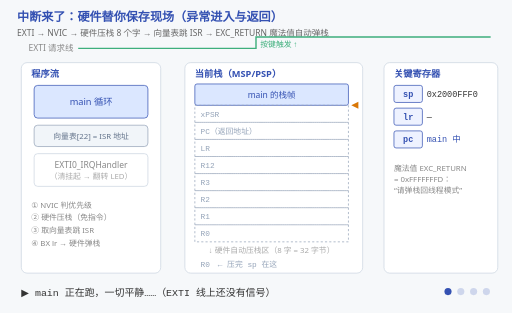
t = 0.00 s
t = 1.67 s: frame unchanged from t = 0.00 s, image omitted
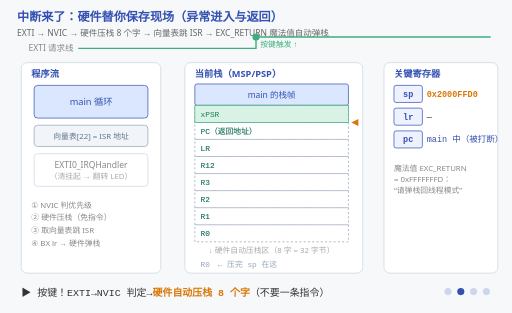
t = 3.33 s
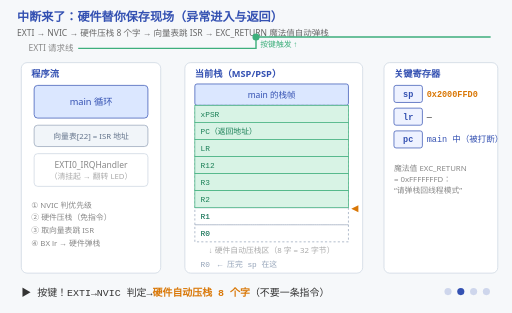
t = 5.00 s
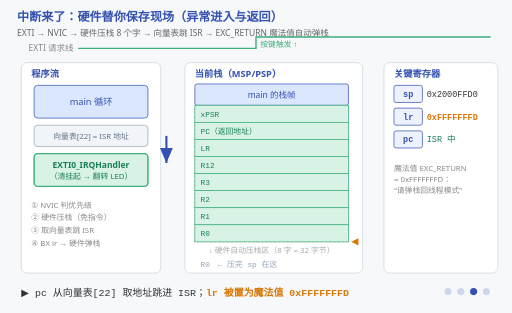
t = 6.67 s
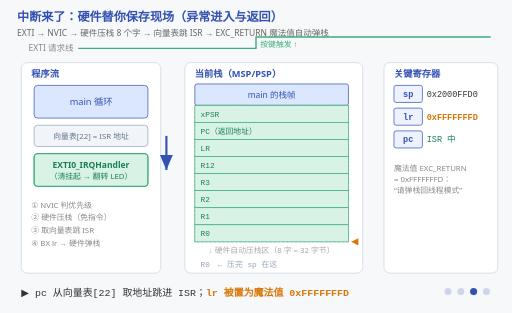
t = 8.33 s

The animated SVG that drew these frames (rendered in a browser with its animation timeline set to each time). Animation: 22 SMIL elements (animate=21,animateTransform=1); frames cover the first 8.33 s, repeats indefinitely.

<svg xmlns="http://www.w3.org/2000/svg" viewBox="0 0 720 440" font-family="'Segoe UI','Microsoft YaHei',sans-serif">
  <title>中断来了：硬件替你保存现场（异常进入与返回）</title>
  <desc>中断来了：硬件替你保存现场（异常进入与返回）。EXTI → NVIC → 硬件压栈 8 个字 → 向量表跳 ISR → EXC_RETURN 魔法值自动弹栈。图里请求点沿 EXTI 线爬到 NVIC，八个字按 xPSR→…→R0 一格一格亮进栈里，栈指针跟着往下走；返回时指针再一格一格走回原处。</desc>
  <rect width="720" height="440" fill="#f6f8fa"/>
  <text x="24" y="30" font-size="17" font-weight="bold" fill="#3451b2">中断来了：硬件替你保存现场（异常进入与返回）</text>
  <text x="24" y="50" font-size="12" fill="#666">EXTI → NVIC → 硬件压栈 8 个字 → 向量表跳 ISR → EXC_RETURN 魔法值自动弹栈</text>

  <!-- EXTI 信号线 -->
  <text x="40" y="72" font-size="12" fill="#888">EXTI 请求线</text>
  <polyline points="110,68 360,68 360,52 690,52" fill="none" stroke="#3eaf7c" stroke-width="2"/>
  <text x="366" y="66" font-size="11" fill="#3eaf7c">按键触发 ↑</text>

  <!-- 左：程序流 -->
  <rect x="30" y="88" width="196" height="296" fill="#fff" stroke="#cbd5e1" rx="8"/>
  <text x="44" y="108" font-size="13" font-weight="bold" fill="#3451b2">程序流</text>
  <rect x="48" y="120" width="160" height="46" fill="#dbe7ff" stroke="#3451b2" rx="5"/>
  <text x="128" y="147" font-size="13" fill="#3451b2" text-anchor="middle">main 循环</text>
  <rect x="48" y="176" width="160" height="30" fill="#f1f5f9" stroke="#94a3b8" rx="5"/>
  <text x="128" y="196" font-size="11" fill="#64748b" text-anchor="middle">向量表[22] = ISR 地址</text>
  <rect x="48" y="216" width="160" height="46" fill="#fff" stroke="#cbd5e1" rx="5"/>
  <text x="128" y="236" font-size="12" fill="#888" text-anchor="middle">EXTI0_IRQHandler</text>
  <text x="128" y="252" font-size="11" fill="#aaa" text-anchor="middle">（清挂起 → 翻转 LED）</text>
  <text x="44" y="292" font-size="11" fill="#888">①  NVIC 判优先级</text>
  <text x="44" y="310" font-size="11" fill="#888">②  硬件压栈（免指令）</text>
  <text x="44" y="328" font-size="11" fill="#888">③  取向量表跳 ISR</text>
  <text x="44" y="346" font-size="11" fill="#888">④  BX lr → 硬件弹栈</text>

  <!-- 中：栈 -->
  <rect x="260" y="88" width="250" height="296" fill="#fff" stroke="#cbd5e1" rx="8"/>
  <text x="274" y="108" font-size="13" font-weight="bold" fill="#3451b2">当前栈（MSP/PSP）</text>
  <rect x="274" y="118" width="216" height="30" fill="#dbe7ff" stroke="#3451b2" rx="3"/>
  <text x="382" y="138" font-size="12" fill="#3451b2" text-anchor="middle">main 的栈帧</text>
  <g font-size="11" font-family="Consolas,monospace">
    <g fill="none" stroke="#94a3b8" stroke-dasharray="3 3">
      <rect x="274" y="148" width="216" height="24"/><rect x="274" y="172" width="216" height="24"/>
      <rect x="274" y="196" width="216" height="24"/><rect x="274" y="220" width="216" height="24"/>
      <rect x="274" y="244" width="216" height="24"/><rect x="274" y="268" width="216" height="24"/>
      <rect x="274" y="292" width="216" height="24"/><rect x="274" y="316" width="216" height="24"/>
    </g>
    <g fill="#94a3b8">
      <text x="282" y="164">xPSR</text><text x="282" y="188">PC（返回地址）</text>
      <text x="282" y="212">LR</text><text x="282" y="236">R12</text>
      <text x="282" y="260">R3</text><text x="282" y="284">R2</text>
      <text x="282" y="308">R1</text><text x="282" y="332">R0</text><text x="282" y="376">R0　← 压完 sp 在这</text>
    </g>
  </g>
  <text x="382" y="356" font-size="11" fill="#aaa" text-anchor="middle">↓ 硬件自动压栈区（8 字 = 32 字节）</text>

  <!-- 右：寄存器 -->
  <rect x="540" y="88" width="160" height="296" fill="#fff" stroke="#cbd5e1" rx="8"/>
  <text x="554" y="108" font-size="13" font-weight="bold" fill="#3451b2">关键寄存器</text>
  <g font-family="Consolas,monospace">
    <g fill="#eef2ff" stroke="#3451b2">
      <rect x="554" y="120" width="40" height="24" rx="3"/>
      <rect x="554" y="152" width="40" height="24" rx="3"/>
      <rect x="554" y="184" width="40" height="24" rx="3"/>
    </g>
    <g fill="#3451b2" font-weight="bold" font-size="12">
      <text x="574" y="136" text-anchor="middle">sp</text>
      <text x="574" y="168" text-anchor="middle">lr</text>
      <text x="574" y="200" text-anchor="middle">pc</text>
    </g>
  </g>
  <text x="554" y="240" font-size="11" fill="#888">魔法值 EXC_RETURN</text>
  <text x="554" y="256" font-size="11" fill="#888">= 0xFFFFFFFD：</text>
  <text x="554" y="272" font-size="11" fill="#888">“请弹栈回线程模式”</text>

  <!-- ===== 阶段 0：平静 ===== -->
  <g opacity="1">
    <animate attributeName="opacity" calcMode="discrete" values="1;0;0;0;0" keyTimes="0;0.25;0.5;0.75;1" dur="12s" repeatCount="indefinite"/>
    <g font-size="12" font-family="Consolas,monospace" fill="#333">
      <text x="600" y="136">0x2000FFF0</text>
      <text x="600" y="168">—</text>
      <text x="600" y="200" fill="#3451b2">main 中</text>
    </g>
    <text x="30" y="416" font-size="14" font-family="Consolas,monospace" fill="#333">▶ main 正在跑，一切平静……（EXTI 线上还没有信号）</text>
  </g>

  <!-- ===== 阶段 1：压栈 ===== -->
  <g opacity="0">
    <animate attributeName="opacity" calcMode="discrete" values="0;1;0;0;0" keyTimes="0;0.25;0.5;0.75;1" dur="12s" repeatCount="indefinite"/>
    <circle cx="360" cy="52" r="5" fill="#3eaf7c"/>
    <g fill="#d8f3e5" stroke="#3eaf7c">
      <!-- 8 个字按 xPSR→PC→LR→R12→R3→R2→R1→R0 的顺序依次压进来 -->
      <rect x="274" y="148" width="216" height="24" opacity="0"><animate attributeName="opacity" calcMode="discrete" values="0;1;1" keyTimes="0;0.25;1" dur="12s" repeatCount="indefinite"/></rect>
      <rect x="274" y="172" width="216" height="24" opacity="0"><animate attributeName="opacity" calcMode="discrete" values="0;1;1" keyTimes="0;0.279;1" dur="12s" repeatCount="indefinite"/></rect>
      <rect x="274" y="196" width="216" height="24" opacity="0"><animate attributeName="opacity" calcMode="discrete" values="0;1;1" keyTimes="0;0.308;1" dur="12s" repeatCount="indefinite"/></rect>
      <rect x="274" y="220" width="216" height="24" opacity="0"><animate attributeName="opacity" calcMode="discrete" values="0;1;1" keyTimes="0;0.336;1" dur="12s" repeatCount="indefinite"/></rect>
      <rect x="274" y="244" width="216" height="24" opacity="0"><animate attributeName="opacity" calcMode="discrete" values="0;1;1" keyTimes="0;0.365;1" dur="12s" repeatCount="indefinite"/></rect>
      <rect x="274" y="268" width="216" height="24" opacity="0"><animate attributeName="opacity" calcMode="discrete" values="0;1;1" keyTimes="0;0.394;1" dur="12s" repeatCount="indefinite"/></rect>
      <rect x="274" y="292" width="216" height="24" opacity="0"><animate attributeName="opacity" calcMode="discrete" values="0;1;1" keyTimes="0;0.422;1" dur="12s" repeatCount="indefinite"/></rect>
      <rect x="274" y="316" width="216" height="24" opacity="0"><animate attributeName="opacity" calcMode="discrete" values="0;1;1" keyTimes="0;0.451;1" dur="12s" repeatCount="indefinite"/></rect>
    </g>
    <g font-size="11" font-family="Consolas,monospace" fill="#1a7f56">
      <text x="282" y="164">xPSR</text><text x="282" y="188">PC（返回地址）</text>
      <text x="282" y="212">LR</text><text x="282" y="236">R12</text>
      <text x="282" y="260">R3</text><text x="282" y="284">R2</text>
      <text x="282" y="308">R1</text><text x="282" y="332">R0</text>
    </g>
    <g font-size="12" font-family="Consolas,monospace">
      <text x="600" y="136" fill="#d97706" font-weight="bold">0x2000FFD0</text>
      <text x="600" y="168" fill="#333">—</text>
      <text x="600" y="200" fill="#3451b2">main 中（被打断）</text>
    </g>
    <text x="30" y="416" font-size="14" font-family="Consolas,monospace" fill="#333">▶ 按键！EXTI→NVIC 判定→<tspan fill="#d97706" font-weight="bold">硬件自动压栈 8 个字</tspan>（不要一条指令）</text>
  </g>

  <!-- ===== 阶段 2：ISR ===== -->
  <g opacity="0">
    <animate attributeName="opacity" calcMode="discrete" values="0;0;1;0;0" keyTimes="0;0.25;0.5;0.75;1" dur="12s" repeatCount="indefinite"/>
    <rect x="48" y="216" width="160" height="46" fill="#d8f3e5" stroke="#3eaf7c" stroke-width="2" rx="5"/>
    <text x="128" y="236" font-size="12" fill="#1a7f56" text-anchor="middle" font-weight="bold">EXTI0_IRQHandler</text>
    <text x="128" y="252" font-size="11" fill="#1a7f56" text-anchor="middle">（清挂起 → 翻转 LED）</text>
    <g fill="#d8f3e5" stroke="#3eaf7c">
      <rect x="274" y="148" width="216" height="24"/><rect x="274" y="172" width="216" height="24"/>
      <rect x="274" y="196" width="216" height="24"/><rect x="274" y="220" width="216" height="24"/>
      <rect x="274" y="244" width="216" height="24"/><rect x="274" y="268" width="216" height="24"/>
      <rect x="274" y="292" width="216" height="24"/><rect x="274" y="316" width="216" height="24"/>
    </g>
    <g font-size="11" font-family="Consolas,monospace" fill="#1a7f56">
      <text x="282" y="164">xPSR</text><text x="282" y="188">PC（返回地址）</text>
      <text x="282" y="212">LR</text><text x="282" y="236">R12</text>
      <text x="282" y="260">R3</text><text x="282" y="284">R2</text>
      <text x="282" y="308">R1</text><text x="282" y="332">R0</text>
    </g>
    <g font-size="12" font-family="Consolas,monospace">
      <text x="600" y="136" fill="#333">0x2000FFD0</text>
      <text x="600" y="168" fill="#d97706" font-weight="bold">0xFFFFFFFD</text>
      <text x="600" y="200" fill="#1a7f56">ISR 中</text>
    </g>
    <text x="30" y="416" font-size="14" font-family="Consolas,monospace" fill="#333">▶ pc 从向量表[22] 取地址跳进 ISR；<tspan fill="#d97706" font-weight="bold">lr 被置为魔法值 0xFFFFFFFD</tspan></text>
  </g>

  <!-- ===== 阶段 3：返回 ===== -->
  <g opacity="0">
    <animate attributeName="opacity" calcMode="discrete" values="0;0;0;1;0" keyTimes="0;0.25;0.5;0.75;1" dur="12s" repeatCount="indefinite"/>
    <g font-size="12" font-family="Consolas,monospace">
      <text x="600" y="136" fill="#d97706" font-weight="bold">0x2000FFF0</text>
      <text x="600" y="168" fill="#333">—</text>
      <text x="600" y="200" fill="#3451b2">main 续跑</text>
    </g>
    <text x="30" y="416" font-size="14" font-family="Consolas,monospace" fill="#333">▶ ISR 末尾 <tspan fill="#d97706" font-weight="bold">BX lr</tspan> → 硬件认出魔法值，<tspan fill="#d97706" font-weight="bold">自动弹栈 8 个字</tspan>，main 无缝续跑</text>
  </g>

  <!-- EXTI 线上真的有一个请求在跑：沿信号线从按键爬到 NVIC（①末尾来了，②开始压栈） -->
  <circle cx="110" cy="68" r="5" fill="#3eaf7c" opacity="0">
    <animate attributeName="cx" values="110;110;360;360;690;690" keyTimes="0;0.16;0.205;0.209;0.25;1" dur="12s" repeatCount="indefinite"/>
    <animate attributeName="cy" values="68;68;68;52;52;52" keyTimes="0;0.16;0.205;0.209;0.25;1" dur="12s" repeatCount="indefinite"/>
    <animate attributeName="opacity" calcMode="discrete" values="0;1;0;0;0;0" keyTimes="0;0.16;0.25;0.5;0.75;1" dur="12s" repeatCount="indefinite"/>
  </circle>
  <!-- 取向量：pc 沿这条路从向量表[22] 跳进 ISR -->
  <g opacity="0">
    <animate attributeName="opacity" calcMode="discrete" values="0;0;1;0;0" keyTimes="0;0.25;0.5;0.75;1" dur="12s" repeatCount="indefinite"/>
    <line x1="234" y1="191" x2="234" y2="191" stroke="#3451b2" stroke-width="3" marker-end="url(#arrI)">
      <animate attributeName="y2" values="191;191;239;239" keyTimes="0;0.50;0.57;1" dur="12s" repeatCount="indefinite"/>
    </line>
  </g>
  <!-- 跑动的栈指针：压栈时一格一格往下走，EXC_RETURN 触发弹栈时再走回来 -->
  <g transform="translate(498,148)">
    <animateTransform attributeName="transform" type="translate" values="498 148;498 148;498 340;498 340;498 148;498 148" keyTimes="0;0.25;0.47;0.75;0.95;1" dur="12s" repeatCount="indefinite"/>
    <polygon points="6,-5 -4,0 6,5" fill="#d97706"/>
  </g>

  <defs>
    <marker id="arrI" markerWidth="8" markerHeight="8" refX="7" refY="3" orient="auto">
      <polygon points="0,0 7,3 0,6" fill="#3451b2"/>
    </marker>
  </defs>

  <!-- 阶段指示点 -->
  <g transform="translate(630,410)" fill="#3451b2">
    <circle cx="0"  cy="0" r="5"><animate attributeName="opacity" calcMode="discrete" values="1;0.2;0.2;0.2;0.2" keyTimes="0;0.25;0.5;0.75;1" dur="12s" repeatCount="indefinite"/></circle>
    <circle cx="18" cy="0" r="5"><animate attributeName="opacity" calcMode="discrete" values="0.2;1;0.2;0.2;0.2" keyTimes="0;0.25;0.5;0.75;1" dur="12s" repeatCount="indefinite"/></circle>
    <circle cx="36" cy="0" r="5"><animate attributeName="opacity" calcMode="discrete" values="0.2;0.2;1;0.2;0.2" keyTimes="0;0.25;0.5;0.75;1" dur="12s" repeatCount="indefinite"/></circle>
    <circle cx="54" cy="0" r="5"><animate attributeName="opacity" calcMode="discrete" values="0.2;0.2;0.2;1;0.2" keyTimes="0;0.25;0.5;0.75;1" dur="12s" repeatCount="indefinite"/></circle>
  </g>
</svg>
